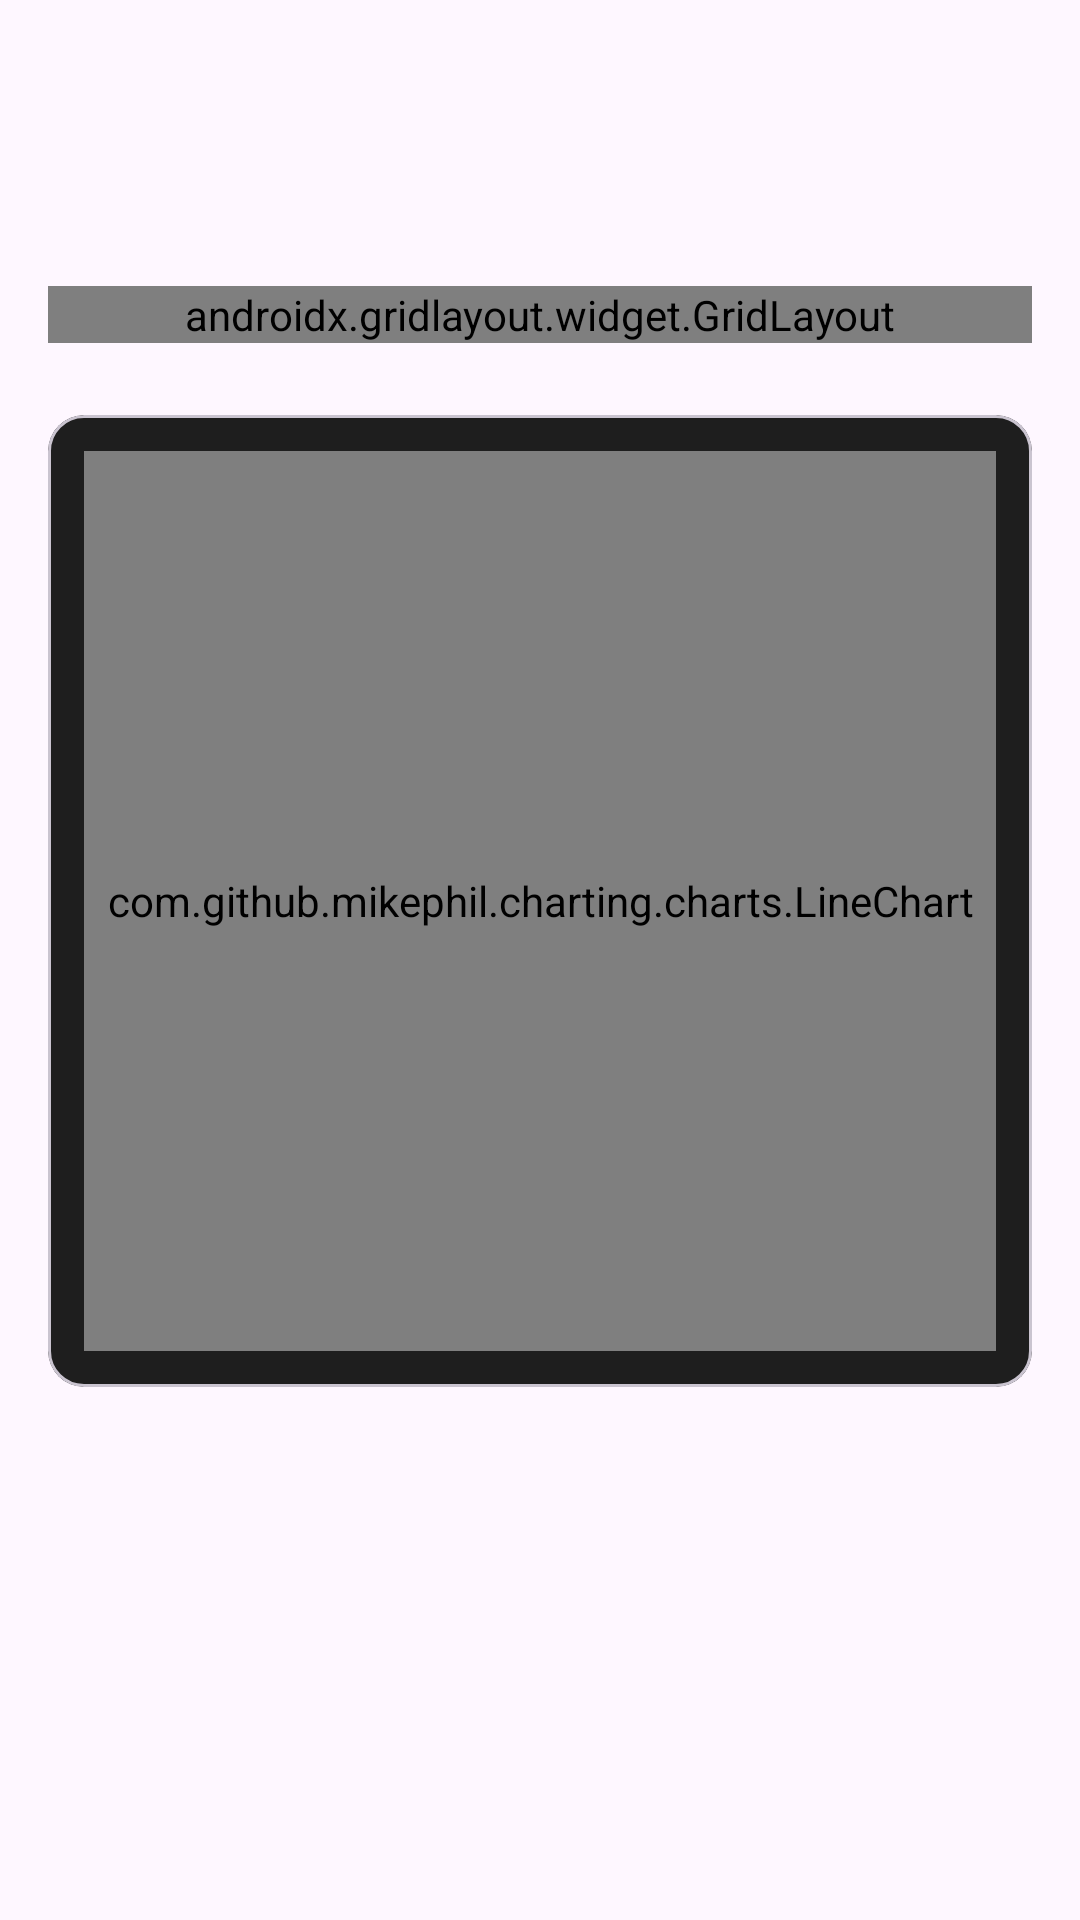

The Android layout XML behind this screen, and the referenced resources:
<!-- AndroidManifest.xml: application theme GadgetbridgeTheme -->
<!-- res/layout/activity_miband_workout_detail.xml -->
<?xml version="1.0" encoding="utf-8"?>
<LinearLayout xmlns:android="http://schemas.android.com/apk/res/android"
    xmlns:app="http://schemas.android.com/apk/res-auto"
    xmlns:tools="http://schemas.android.com/tools"
    android:layout_width="match_parent"
    android:layout_height="match_parent"
    android:orientation="vertical"
    android:background="?android:attr/windowBackground">

    <ScrollView
        android:layout_width="match_parent"
        android:layout_height="match_parent"
        android:fillViewport="true">

        <LinearLayout
            android:layout_width="match_parent"
            android:layout_height="wrap_content"
            android:orientation="vertical"
            android:padding="16dp">

            <TextView
                android:id="@+id/workout_detail_title"
                android:layout_width="match_parent"
                android:layout_height="wrap_content"
                android:textAppearance="@style/TextAppearance.Material3.HeadlineSmall"
                android:textStyle="bold"
                android:textColor="?attr/textColorPrimary" />

            <TextView
                android:id="@+id/workout_detail_date"
                android:layout_width="match_parent"
                android:layout_height="wrap_content"
                android:layout_marginTop="4dp"
                android:textAppearance="@style/TextAppearance.Material3.LabelLarge"
                android:textColor="?attr/textColorSecondary" />

            <androidx.gridlayout.widget.GridLayout
                android:layout_width="match_parent"
                android:layout_height="wrap_content"
                android:layout_marginTop="24dp"
                app:columnCount="3">

                <LinearLayout
                    android:layout_width="0dp"
                    android:layout_height="wrap_content"
                    app:layout_columnWeight="1"
                    android:orientation="vertical"
                    android:gravity="center">
                    <TextView
                        android:layout_width="wrap_content"
                        android:layout_height="wrap_content"
                        android:text="@string/activity_detail_duration_label"
                        android:textAppearance="@style/TextAppearance.Material3.LabelMedium" />
                    <TextView
                        android:id="@+id/workout_stat_duration"
                        android:layout_width="wrap_content"
                        android:layout_height="wrap_content"
                        android:textAppearance="@style/TextAppearance.Material3.TitleLarge"
                        android:textStyle="bold" />
                </LinearLayout>

                <LinearLayout
                    android:layout_width="0dp"
                    android:layout_height="wrap_content"
                    app:layout_columnWeight="1"
                    android:orientation="vertical"
                    android:gravity="center">
                    <TextView
                        android:layout_width="wrap_content"
                        android:layout_height="wrap_content"
                        android:text="@string/miband_workout_metric_steps"
                        android:textAppearance="@style/TextAppearance.Material3.LabelMedium" />
                    <TextView
                        android:id="@+id/workout_stat_steps"
                        android:layout_width="wrap_content"
                        android:layout_height="wrap_content"
                        android:textAppearance="@style/TextAppearance.Material3.TitleLarge"
                        android:textStyle="bold"
                        android:textColor="@color/garmin_blue" />
                </LinearLayout>

                <LinearLayout
                    android:layout_width="0dp"
                    android:layout_height="wrap_content"
                    app:layout_columnWeight="1"
                    android:orientation="vertical"
                    android:gravity="center">
                    <TextView
                        android:layout_width="wrap_content"
                        android:layout_height="wrap_content"
                        android:text="Max HR"
                        android:textAppearance="@style/TextAppearance.Material3.LabelMedium" />
                    <TextView
                        android:id="@+id/workout_stat_hr"
                        android:layout_width="wrap_content"
                        android:layout_height="wrap_content"
                        android:textAppearance="@style/TextAppearance.Material3.TitleLarge"
                        android:textStyle="bold"
                        android:textColor="@color/garmin_red" />
                </LinearLayout>
            </androidx.gridlayout.widget.GridLayout>

            <com.google.android.material.card.MaterialCardView
                android:layout_width="match_parent"
                android:layout_height="wrap_content"
                android:layout_marginTop="24dp"
                app:cardBackgroundColor="@color/garmin_card_background"
                app:cardCornerRadius="12dp"
                app:cardElevation="0dp">

                <com.github.mikephil.charting.charts.LineChart
                    android:id="@+id/workout_detail_chart"
                    android:layout_width="match_parent"
                    android:layout_height="300dp"
                    android:layout_margin="12dp" />
            </com.google.android.material.card.MaterialCardView>

        </LinearLayout>
    </ScrollView>
</LinearLayout>
<!-- resources referenced by this layout -->
<resources>
  <color name="garmin_blue">#00A9E0</color>
  <color name="garmin_card_background">#1E1E1E</color>
  <color name="garmin_red">#E31C23</color>
  <color name="primarytext_light" type="color">#000000</color>
  <color name="secondarytext" type="color">#ff808080</color>
  <color name="tertiarytext_light" type="color">#ffd0d0d0</color>
  <color name="garmin_dark_background">#121212</color>
  <style name="GadgetbridgeTheme.RedActionBar" parent="Widget.Material3.ActionBar.Solid">
          <item name="titleTextStyle">@style/GadgetbridgeTheme.ActionBarTitleStyle</item>
          <item name="background">@color/primarydark_dark</item>
      </style>
  <style name="GadgetbridgeTheme.DrawerButtonStyle" parent="@style/Widget.AppCompat.DrawerArrowToggle">
          <item name="spinBars">true</item>
          <item name="color">@android:color/white</item>
      </style>
  <style name="GadgetbridgeTheme.NavigationButtonStyle" parent="Widget.AppCompat.Toolbar.Button.Navigation">
          <item name="tint">@android:color/white</item>
      </style>
  <style name="GadgetbridgeTheme.OverflowMenuButton" parent="Widget.AppCompat.ActionButton.Overflow">
          <item name="tint">@android:color/white</item>
      </style>
  <style name="GadgetbridgeTheme.ActionMode" parent="Widget.AppCompat.ActionMode">
          <item name="background">@color/primary_light</item>
          <item name="titleTextStyle">@style/GadgetbridgeTheme.ActionBarTitleStyle</item>
          <item name="subtitleTextStyle">@style/GadgetbridgeTheme.ActionBarTitleStyle</item>
          <item name="android:theme">@style/GadgetbridgeTheme.ActionModeOverlay</item>
      </style>
  <style name="GadgetbridgeTheme.ActionModeCloseButton" parent="Widget.AppCompat.ActionButton">
          <item name="android:tint">@android:color/white</item>
      </style>
  <style name="AppPreferenceThemeOverlay" parent="@style/PreferenceThemeOverlay">
          <item name="switchPreferenceCompatStyle">@style/AppSwitchPreference</item>
      </style>
  <color name="chart_deep_sleep_light" type="color">#0054a3</color>
  <color name="chart_light_sleep_light" type="color">#079ef3</color>
  <color name="chart_rem_sleep_light" type="color">#e427c7</color>
  <color name="chart_awake_sleep_light" type="color">#ff866e</color>
  <color name="chart_activity_light" type="color">#60bd6d</color>
  <color name="chart_not_worn_light" type="color">#545254</color>
  <color name="spo2_avg_color_light" type="color">#630b0d</color>
  <color name="training_load" type="color">#1d2436</color>
  <color name="alternate_row_background_light">#FFEDEDED</color>
  <color name="row_separator_light" type="color">#ffe2e2e5</color>
  <style name="GadgetbridgeTheme.ActionBarTitleStyle" parent="TextAppearance.Material3.ActionBar.Title">
          <item name="android:textColor">@color/primarytext_dark</item>
      </style>
  <color name="primarydark_dark" type="color">#dd2c00</color>
  <color name="primary_light" type="color">#ff3d00</color>
  <style name="GadgetbridgeTheme.ActionModeOverlay" parent="">
          <item name="colorControlNormal">@android:color/white</item>
          <item name="actionmenu_icon_color">@android:color/white</item>
      </style>
  <style name="AppSwitchPreference" parent="@style/Preference.SwitchPreferenceCompat.Material">
          <item name="widgetLayout">@layout/preference_material_switch</item>
      </style>
  <color name="primarytext_dark" type="color">#ffffff</color>
</resources>
